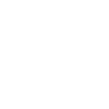
t = 0.00 s
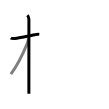
t = 2.50 s
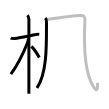
t = 5.25 s
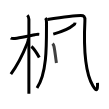
t = 7.75 s
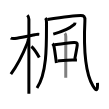
t = 10.50 s
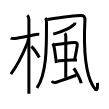
t = 13.00 s

The animated SVG that drew these frames (rendered in a browser with its animation timeline set to each time). Animation: 13 SMIL elements (animate=13); one cycle of 13.00 s.

<svg width="109px" height="109px" viewBox="0 0 px 109px" xmlns="http://www.w3.org/2000/svg" xmlns:xlink="http://www.w3.org/1999/xlink" xml:space="preserve" version="1.1"  baseProfile="full">
<path d="M10.78,37.97c1.24,0.86,4.74,0.39,6.12,0.18c4.67-0.73,12.58-2.38,17.87-3.43c1.26-0.25,2.48-0.59,4.5-0.35" style="fill:none;stroke:black;stroke-width:3;opacity:0">
  <animate attributeType="CSS" attributeName="opacity" from="0" to="1" begin="0s" dur="1s" repeatCount="0" fill="freeze" />
</path>
<path d="M27.36,15.25c1.07,1.07,1.54,2.38,1.54,3.92c0,5.31-0.02,45.78-0.02,65.45c0,4.23,0,7.5,0,9.25" style="fill:none;stroke:black;stroke-width:3;opacity:0">
  <animate attributeType="CSS" attributeName="opacity" from="0" to="1" begin="1s" dur="1s" repeatCount="0" fill="freeze" />
</path>
<path d="M28.38,38.62c0,1.38-0.67,3.66-1.17,4.9c-4.14,10.25-10.41,22.65-16.34,30.56" style="fill:none;stroke:black;stroke-width:3;opacity:0">
  <animate attributeType="CSS" attributeName="opacity" from="0" to="1" begin="2s" dur="1s" repeatCount="0" fill="freeze" />
</path>
<path d="M31.38,46.5c2.26,1.78,5.97,7.55,7.88,11" style="fill:none;stroke:black;stroke-width:3;opacity:0">
  <animate attributeType="CSS" attributeName="opacity" from="0" to="1" begin="3s" dur="1s" repeatCount="0" fill="freeze" />
</path>
<path d="M45.33,17.98c1.1,1.1,1.15,2.4,1.15,4.13c0,22.12,0.78,50.64-9.47,65.89" style="fill:none;stroke:black;stroke-width:3;opacity:0">
  <animate attributeType="CSS" attributeName="opacity" from="0" to="1" begin="4s" dur="1s" repeatCount="0" fill="freeze" />
</path>
<path d="M47.35,19.55C57.5,18,77.81,15.5,80.8,15.5s4.31,1.01,4.11,4.98c-1.17,23.77-0.79,50.77,8.1,65.57c4.07,6.77,4.74,3.21,4.49-3.14" style="fill:none;stroke:black;stroke-width:3;opacity:0">
  <animate attributeType="CSS" attributeName="opacity" from="0" to="1" begin="5s" dur="1s" repeatCount="0" fill="freeze" />
</path>
<path d="M75.08,22.62c-0.08,1-0.53,1.76-1.43,2.3c-2.88,2.62-10.64,6.52-20.38,9.21" style="fill:none;stroke:black;stroke-width:3;opacity:0">
  <animate attributeType="CSS" attributeName="opacity" from="0" to="1" begin="6s" dur="1s" repeatCount="0" fill="freeze" />
</path>
<path d="M52.51,43.58c0.83,0.83,1.24,1.67,1.48,2.8c0.73,3.53,1.05,6.59,1.92,13c0.15,1.1,0.32,2.29,0.5,3.61" style="fill:none;stroke:black;stroke-width:3;opacity:0">
  <animate attributeType="CSS" attributeName="opacity" from="0" to="1" begin="7s" dur="1s" repeatCount="0" fill="freeze" />
</path>
<path d="M54.34,44.78c7.3-0.94,14.49-1.85,19.54-2.32c2.01-0.19,3.74,0.35,3.38,2.83c-0.62,4.3-1.64,9.45-2.48,13.68" style="fill:none;stroke:black;stroke-width:3;opacity:0">
  <animate attributeType="CSS" attributeName="opacity" from="0" to="1" begin="8s" dur="1s" repeatCount="0" fill="freeze" />
</path>
<path d="M57.6,61.02c4.39-0.31,9.15-0.69,14.78-0.92c1.46-0.06,2.98-0.1,4.57-0.14" style="fill:none;stroke:black;stroke-width:3;opacity:0">
  <animate attributeType="CSS" attributeName="opacity" from="0" to="1" begin="9s" dur="1s" repeatCount="0" fill="freeze" />
</path>
<path d="M64.84,33.19c0.67,0.67,0.96,1.81,0.96,3.19c0,6.83-0.06,37.22-0.06,41.37" style="fill:none;stroke:black;stroke-width:3;opacity:0">
  <animate attributeType="CSS" attributeName="opacity" from="0" to="1" begin="10s" dur="1s" repeatCount="0" fill="freeze" />
</path>
<path d="M51.81,81.14c1.34,1.55,2.49,1.76,4.41,1.1c6.16-2.12,13.48-4.53,20.03-6.99" style="fill:none;stroke:black;stroke-width:3;opacity:0">
  <animate attributeType="CSS" attributeName="opacity" from="0" to="1" begin="11s" dur="1s" repeatCount="0" fill="freeze" />
</path>
<path d="M73.75,68.25c2.2,2.94,6.71,11.21,7.46,15.04" style="fill:none;stroke:black;stroke-width:3;opacity:0">
  <animate attributeType="CSS" attributeName="opacity" from="0" to="1" begin="12s" dur="1s" repeatCount="0" fill="freeze" />
</path>
</svg>
